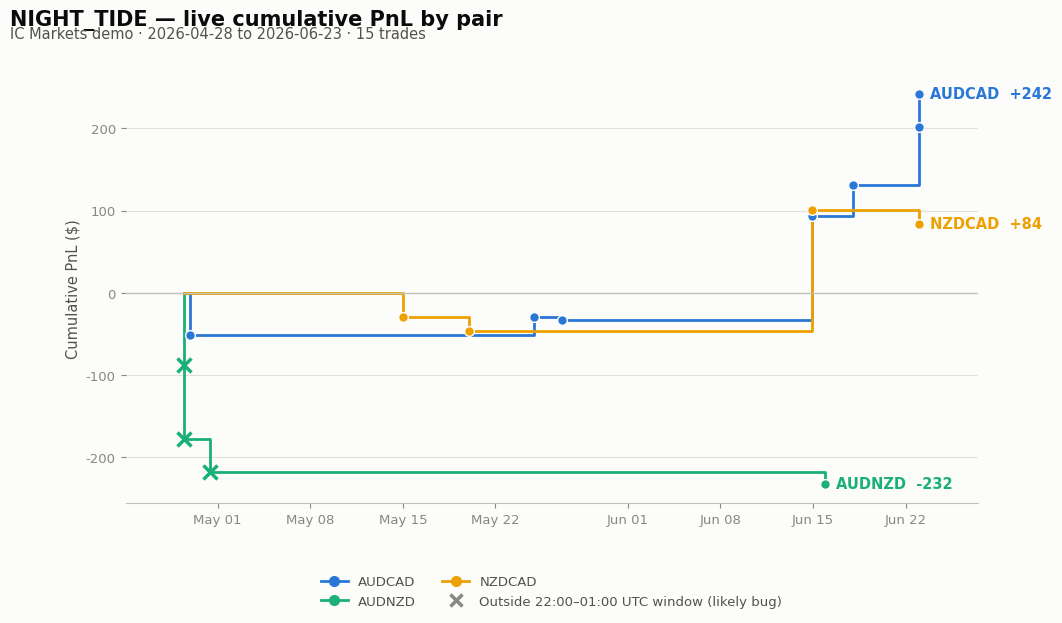

Python code for this plot: (Note: this script raises an exception after producing the figure.)
"""NIGHT_TIDE live trades — cumulative PnL broken out by pair.

Pulled from hvf_trader.db (trade_records WHERE pattern_type='NIGHT_TIDE'),
2026-04-28 through 2026-06-23. Three AUDNZD trades fired 2026-04-28/04-30
between 11:07-11:52 UTC, well outside the 22:00-01:00 window — marked with
an X (likely early deployment/timezone bug, not the strategy actually
firing) rather than dropped, so the distortion they'd cause is visible.
"""
from datetime import datetime
import matplotlib.pyplot as plt
import matplotlib.dates as mdates

TRADES = [
    ("AUDNZD", "2026-04-28 11:42", -87.50, True),
    ("AUDNZD", "2026-04-28 11:46", -91.00, True),
    ("AUDCAD", "2026-04-28 22:00", -51.06, False),
    ("AUDNZD", "2026-04-30 11:07", -40.12, True),
    ("NZDCAD", "2026-05-15 00:45", -29.90, False),
    ("NZDCAD", "2026-05-20 00:45", -16.50, False),
    ("AUDCAD", "2026-05-24 22:01", 21.45, False),
    ("AUDCAD", "2026-05-27 00:45", -3.60, False),
    ("AUDCAD", "2026-06-14 22:00", 126.96, False),
    ("NZDCAD", "2026-06-14 22:15", 147.20, False),
    ("AUDNZD", "2026-06-15 22:01", -13.68, False),
    ("AUDCAD", "2026-06-18 00:15", 37.44, False),
    ("AUDCAD", "2026-06-23 00:00", 70.18, False),
    ("AUDCAD", "2026-06-23 00:26", 40.85, False),
    ("NZDCAD", "2026-06-23 00:30", -17.10, False),
]

# Fixed categorical order (dataviz skill: assign hues in fixed order, never cycled)
COLORS = {"AUDCAD": "#2a78d6", "AUDNZD": "#1baf7a", "NZDCAD": "#eda100"}
INK_PRIMARY = "#0b0b0b"
INK_SECONDARY = "#52514e"
INK_MUTED = "#898781"
GRID = "#e1e0d9"
BASELINE = "#c3c2b7"
SURFACE = "#fcfcfb"

plt.rcParams["font.family"] = "sans-serif"
plt.rcParams["font.sans-serif"] = ["Segoe UI", "Helvetica Neue", "Arial", "DejaVu Sans"]

by_pair = {p: [] for p in COLORS}
for symbol, ts, pnl, anomaly in TRADES:
    by_pair[symbol].append((datetime.strptime(ts, "%Y-%m-%d %H:%M"), pnl, anomaly))

fig, ax = plt.subplots(figsize=(11, 6.5))
fig.patch.set_facecolor(SURFACE)
ax.set_facecolor(SURFACE)

all_dates = [datetime.strptime(ts, "%Y-%m-%d %H:%M") for _, ts, _, _ in TRADES]
x_start, x_end = min(all_dates), max(all_dates)

for symbol, pts in by_pair.items():
    pts = sorted(pts, key=lambda r: r[0])
    dates = [x_start] + [p[0] for p in pts]
    cum = [0.0]
    for _, pnl, _ in pts:
        cum.append(cum[-1] + pnl)
    color = COLORS[symbol]

    ax.step(dates, cum, where="post", color=color, lw=2, zorder=2)
    # Normal fills: filled circle. Anomalous (out-of-window) fills: X marker.
    normal_x = [d for d, (_, _, anom) in zip(dates[1:], pts) if not anom]
    normal_y = [c for c, (_, _, anom) in zip(cum[1:], pts) if not anom]
    anom_x = [d for d, (_, _, anom) in zip(dates[1:], pts) if anom]
    anom_y = [c for c, (_, _, anom) in zip(cum[1:], pts) if anom]
    ax.plot(normal_x, normal_y, "o", color=color, ms=7, zorder=3,
             markeredgecolor=SURFACE, markeredgewidth=1)
    if anom_x:
        ax.plot(anom_x, anom_y, "x", color=color, ms=10, mew=2.5, zorder=3)

    # Direct end label (<=4 series, so direct labels are used per the skill's rule)
    ax.annotate(f"{symbol}  {cum[-1]:+.0f}", xy=(dates[-1], cum[-1]),
                xytext=(8, 0), textcoords="offset points",
                color=color, fontsize=10.5, fontweight="bold",
                va="center", ha="left")

ax.axhline(0, color=BASELINE, lw=1)
fig.suptitle("NIGHT_TIDE — live cumulative PnL by pair", color=INK_PRIMARY,
             fontsize=15, fontweight="bold", x=0.02, y=0.98, ha="left")
fig.text(0.02, 0.935, "IC Markets demo · 2026-04-28 to 2026-06-23 · 15 trades",
         color=INK_SECONDARY, fontsize=10.5)

ax.set_ylabel("Cumulative PnL ($)", color=INK_SECONDARY, fontsize=10.5)
ax.grid(axis="y", color=GRID, lw=0.8, zorder=0)
ax.spines[["top", "right", "left"]].set_visible(False)
ax.spines["bottom"].set_color(BASELINE)
ax.tick_params(colors=INK_MUTED, labelsize=9.5)
ax.xaxis.set_major_formatter(mdates.DateFormatter("%b %d"))
fig.autofmt_xdate(rotation=0, ha="center")
ax.margins(x=0.08)

# Legend below the plot (avoids colliding with the flat early-period lines)
handles = [plt.Line2D([0], [0], color=c, lw=2, marker="o", ms=7, label=p)
           for p, c in COLORS.items()]
handles.append(plt.Line2D([0], [0], color=INK_MUTED, marker="x", mew=2.5, ms=8,
                           lw=0, label="Outside 22:00–01:00 UTC window (likely bug)"))
ax.legend(handles=handles, loc="upper center", bbox_to_anchor=(0.5, -0.14),
          ncol=2, frameon=False, fontsize=9.5, labelcolor=INK_SECONDARY)

plt.subplots_adjust(top=0.88, bottom=0.22)
out = "backtests/charts/night_tide_by_pair.png"
plt.savefig(out, dpi=150, facecolor=SURFACE, bbox_inches="tight")
print(f"Saved: {out}")
